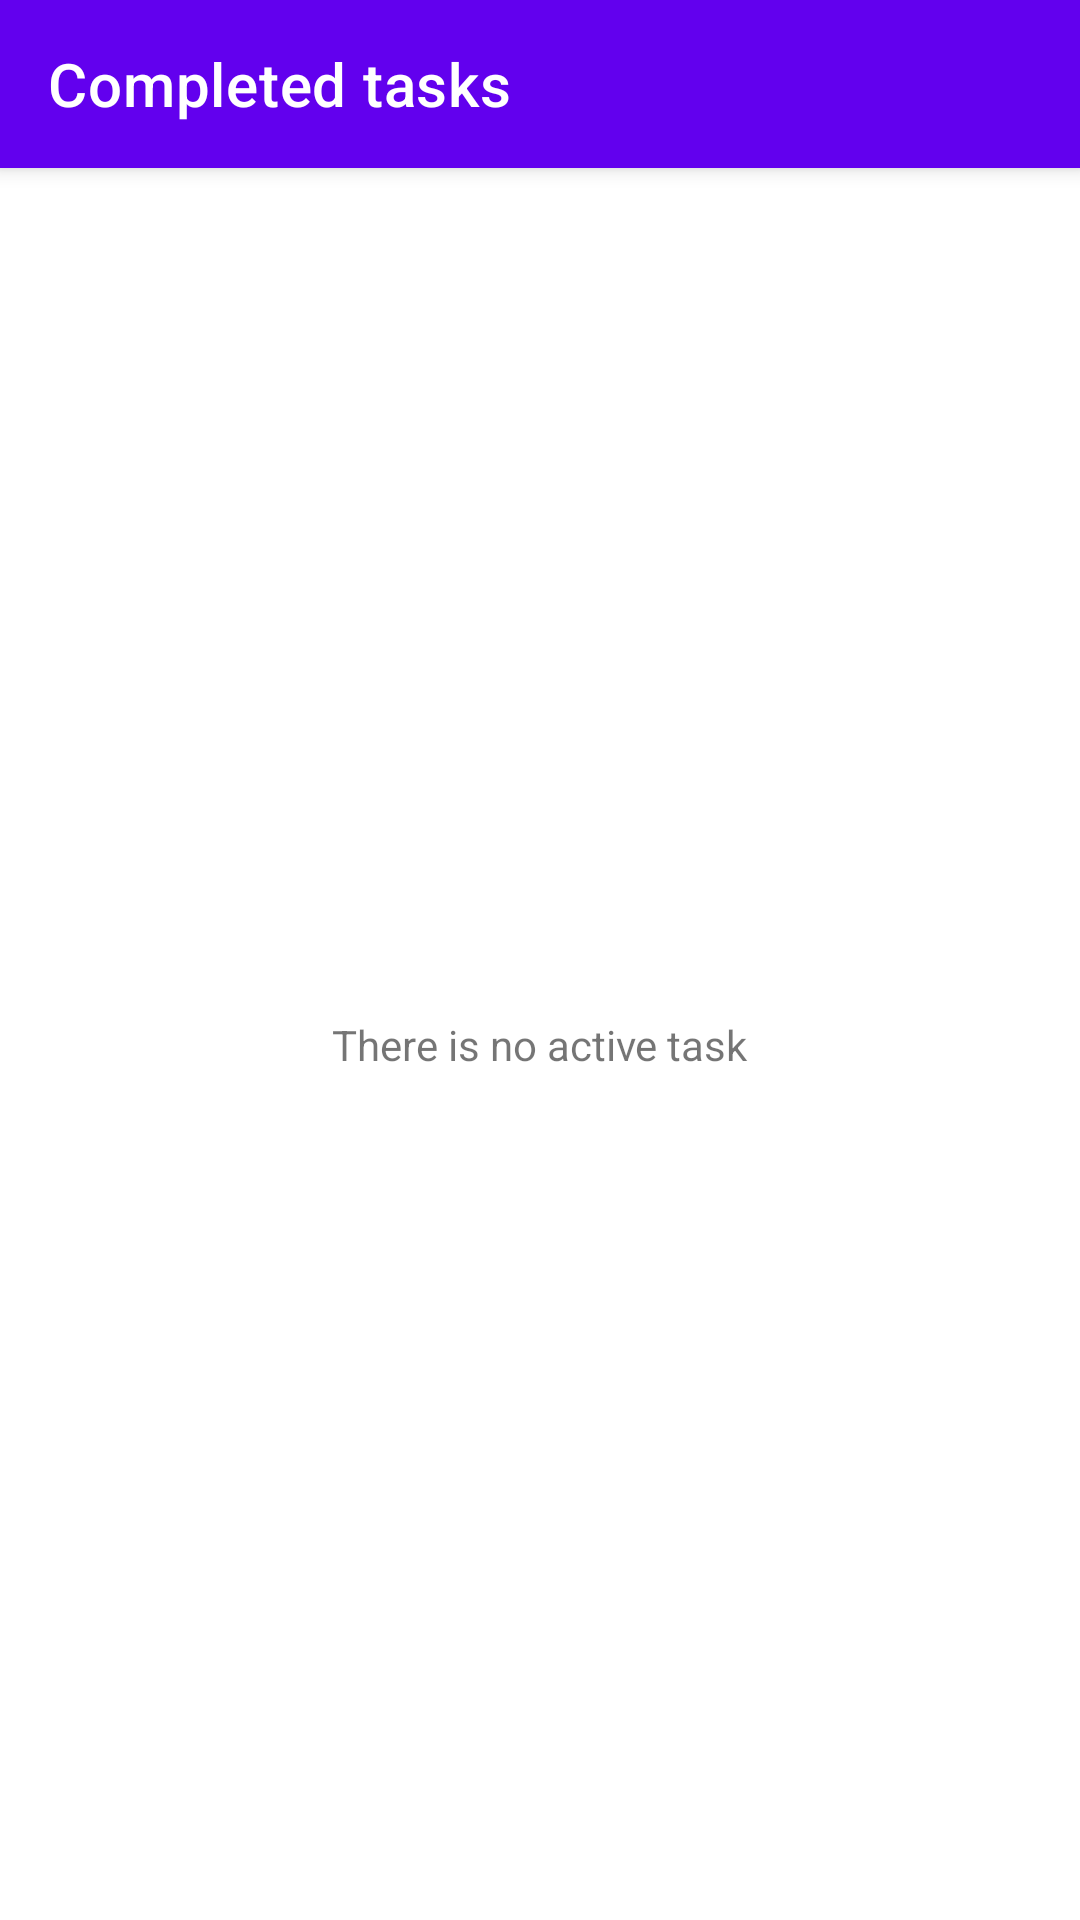

Write the Android layout XML for this screen, with the resource values it uses.
<!-- AndroidManifest.xml: activity theme Theme.TaskMan.CompletedTasks -->
<!-- res/layout/activity_completed_tasks.xml -->
<?xml version="1.0" encoding="utf-8"?>
<androidx.coordinatorlayout.widget.CoordinatorLayout xmlns:android="http://schemas.android.com/apk/res/android"
    xmlns:app="http://schemas.android.com/apk/res-auto"
    xmlns:tools="http://schemas.android.com/tools"
    android:layout_width="match_parent"
    android:layout_height="match_parent">

    <com.google.android.material.appbar.AppBarLayout
        android:layout_width="match_parent"
        android:layout_height="wrap_content">

        <com.google.android.material.appbar.MaterialToolbar
            android:id="@+id/toolbar"
            android:layout_width="match_parent"
            android:layout_height="?actionBarSize"
            app:navigationIconTint="@color/white"
            app:title="Completed tasks"
            app:titleTextColor="@color/white" />
    </com.google.android.material.appbar.AppBarLayout>

    <androidx.recyclerview.widget.RecyclerView
        android:id="@+id/completed_tasks"
        android:layout_width="match_parent"
        android:layout_height="match_parent"
        app:layoutManager="androidx.recyclerview.widget.LinearLayoutManager"
        app:layout_behavior="com.google.android.material.appbar.AppBarLayout$ScrollingViewBehavior"
        tools:listitem="@layout/task_layout" />

    <TextView
        android:id="@+id/empty_completed_tasks"
        android:layout_width="wrap_content"
        android:layout_height="wrap_content"
        android:text="@string/empty_task"
        app:layout_anchor="@id/completed_tasks"
        app:layout_anchorGravity="center" />
</androidx.coordinatorlayout.widget.CoordinatorLayout>
<!-- res/layout/task_layout.xml (included above) -->
<LinearLayout xmlns:android="http://schemas.android.com/apk/res/android"
    xmlns:app="http://schemas.android.com/apk/res-auto"
    xmlns:tools="http://schemas.android.com/tools"
    android:layout_width="match_parent"
    android:layout_height="wrap_content"
    android:gravity="center_vertical"
    android:orientation="vertical"
    android:layout_marginBottom="15dp"
    android:padding="20dp"
    android:background="@drawable/customborder"
    tools:ignore="UseSwitchCompatOrMaterialXml">



    <LinearLayout
        android:layout_width="match_parent"
        android:layout_height="wrap_content"
        android:orientation="horizontal"

        android:layout_marginBottom="5dp">




        <Button
            android:id="@+id/button"
            android:layout_width="wrap_content"
            android:layout_height="50dp"
            android:layout_weight="1"
            android:backgroundTint="#61A431"
            android:onClick="starton"
            android:text="@string/start_date"
            android:textSize="12sp" />

        <ImageButton
            android:id="@+id/reminder_button"
            android:layout_width="wrap_content"
            android:layout_height="wrap_content"
            android:backgroundTint="#6BB84F"
            android:layout_weight="1"
            android:contentDescription="@string/reminder_button_description"
            android:foregroundTint="#9C3131"
            android:src="@android:drawable/ic_popup_reminder" />

        <CheckBox
            android:id="@+id/task_checkbox"
            android:layout_width="wrap_content"
            android:layout_height="wrap_content"
            android:layout_weight="1"
            android:buttonTint="@color/black" />

        <ImageButton
            android:id="@+id/edit_button"
            android:layout_width="51dp"
            android:layout_height="47dp"
            android:layout_gravity="center_vertical"
            android:background="@android:color/transparent"
            android:backgroundTint="#2EBC40"
            android:backgroundTintMode="src_over"
            android:layout_weight="1"
            android:contentDescription="@string/edit_task_description"
            android:foregroundTint="@color/delete_button_bg"
            android:onClick="editTask"
            android:src="@android:drawable/ic_menu_edit" />

        <ImageButton
            android:id="@+id/delete_button"
            android:layout_width="51dp"
            android:layout_height="47dp"
            android:layout_gravity="center_vertical"
            android:background="@color/delete_button_bg"
            android:backgroundTintMode="screen"
            android:layout_weight="1"
            android:contentDescription="@string/delete_task_description"
            android:onClick="deleteTask"
            android:src="@android:drawable/ic_menu_delete" />

    </LinearLayout>

    <LinearLayout
        android:layout_width="wrap_content"
        android:layout_height="wrap_content"
        android:orientation="horizontal">

        <EditText
            android:id="@+id/task_text_view"
            android:layout_width="350dp"
            android:layout_height="60dp"
            android:layout_weight="1"
            android:background="@drawable/rounded_edittext_background"
            android:backgroundTint="@android:color/white"
            android:contentDescription="@string/task_description"
            android:elevation="8dp"
            android:enabled="false"
            android:fontFamily="@font/robo5"
            android:lineSpacingExtra="3dp"
            android:padding="6dp"
            android:textAlignment="center"
            android:layout_marginRight="9dp"
            android:textColor="@android:color/black"
            android:textSize="16sp" />

    <com.google.android.material.textfield.TextInputLayout
        style="?textInputOutlinedExposedDropdownMenuStyle"
        android:layout_width="wrap_content"
        android:layout_height="wrap_content"
        android:layout_gravity="center_vertical"
        app:boxBackgroundColor="#61A431"
        app:boxStrokeWidth="0dp"
        app:boxStrokeWidthFocused="0dp"
        app:endIconTint="@color/white"
        app:hintEnabled="false">

        <com.google.android.material.textfield.MaterialAutoCompleteTextView
            android:id="@+id/set_priority"
            android:layout_width="128dp"
            android:layout_height="wrap_content"
            android:layout_gravity="center_vertical"
            android:hint="@string/set_priority"
            android:inputType="none"
            android:minHeight="20dp"
            android:padding="0dp"
            android:textColor="@color/white"
            android:textColorHint="#ccc"
            android:textSize="13dp"
            app:simpleItems="@array/priorities" />
    </com.google.android.material.textfield.TextInputLayout>
    </LinearLayout>

    <View
        android:id="@+id/SplitLine_hor1"
        android:layout_width="match_parent"
        android:layout_height= "4dp"
        android:layout_marginTop="4dp"
        android:background="@color/green" />
</LinearLayout>
<!-- resources referenced by this layout -->
<resources>
  <string-array name="priorities">
          <item>Low</item>
          <item>Medium</item>
          <item>Important</item>
      </string-array>
  <color name="black">#FF000000</color>
  <color name="delete_button_bg">#61A431</color>
  <color name="green">#307828</color>
  <color name="white">#FFFFFFFF</color>
  <!-- drawable customborder (drawable) -->
  <?xml version="1.0" encoding="UTF-8"?>
  <shape xmlns:android="http://schemas.android.com/apk/res/android" android:shape="rectangle">
      <corners android:radius="20dp"/>
      <padding android:left="10dp" android:right="10dp" android:top="10dp" android:bottom="10dp"/>
      <stroke android:width="10dp" android:color="#33732B"/>
  </shape>
  <string name="delete_task_description">You can delete the task</string>
  <string name="edit_task_description">You can edit the task</string>
  <string name="empty_task">There is no active task</string>
  <string name="reminder_button_description">A button for setting the reminder</string>
  <string name="set_priority">Set Priority</string>
  <string name="start_date">Start On</string>
  <string name="task_description">Edit your task</string>
  <style name="Theme.TaskMan.CompletedTasks">
          <item name="windowActionBar">false</item>
          <item name="windowNoTitle">true</item>
      </style>
</resources>
